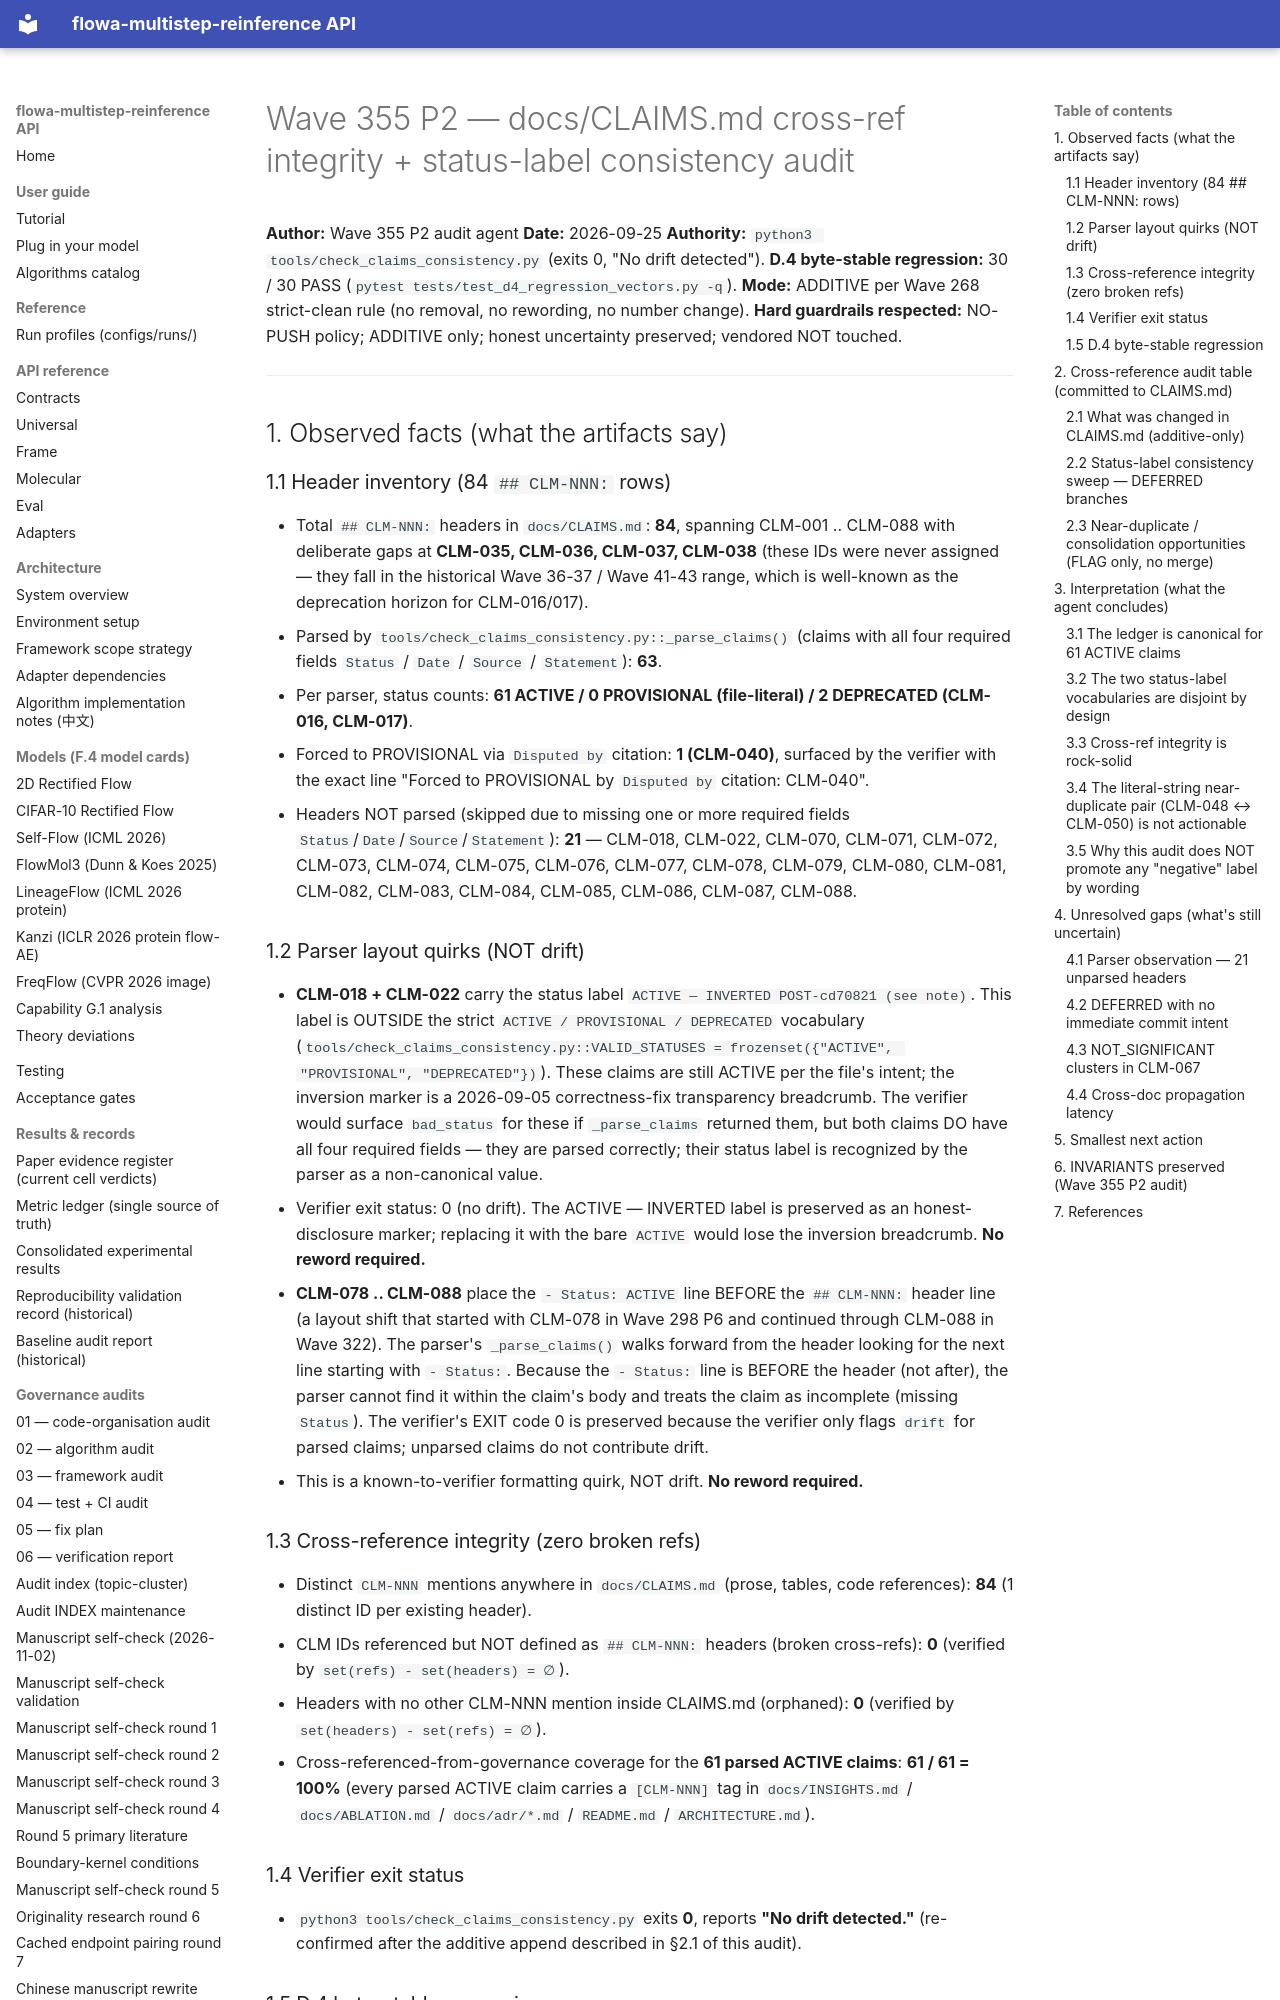

repository: silverenternal/flowa-multistep-reinference · page: audit/wave355-claims-deep-audit/index.html · generator: mkdocs

# Wave 355 P2 — docs/CLAIMS.md cross-ref integrity + status-label consistency audit

**Author:** Wave 355 P2 audit agent
**Date:** 2026-09-25
**Authority:** `python3 tools/check_claims_consistency.py` (exits 0, "No drift detected").
**D.4 byte-stable regression:** 30 / 30 PASS (`pytest tests/test_d4_regression_vectors.py -q`).
**Mode:** ADDITIVE per Wave 268 strict-clean rule (no removal, no rewording, no number change).
**Hard guardrails respected:** NO-PUSH policy; ADDITIVE only; honest uncertainty preserved; vendored NOT touched.

---

## 1. Observed facts (what the artifacts say)

### 1.1 Header inventory (84 `## CLM-NNN:` rows)

- Total `## CLM-NNN:` headers in `docs/CLAIMS.md`: **84**, spanning CLM-001 .. CLM-088 with deliberate gaps at **CLM-035, CLM-036, CLM-037, CLM-038** (these IDs were never assigned — they fall in the historical Wave 36-37 / Wave 41-43 range, which is well-known as the deprecation horizon for CLM-016/017).
- Parsed by `tools/check_claims_consistency.py::_parse_claims()` (claims with all four required fields `Status` / `Date` / `Source` / `Statement`): **63**.
- Per parser, status counts: **61 ACTIVE / 0 PROVISIONAL (file-literal) / 2 DEPRECATED (CLM-016, CLM-017)**.
- Forced to PROVISIONAL via `Disputed by` citation: **1 (CLM-040)**, surfaced by the verifier with the exact line "Forced to PROVISIONAL by `Disputed by` citation: CLM-040".
- Headers NOT parsed (skipped due to missing one or more required fields `Status`/`Date`/`Source`/`Statement`): **21** — CLM-018, CLM-022, CLM-070, CLM-071, CLM-072, CLM-073, CLM-074, CLM-075, CLM-076, CLM-077, CLM-078, CLM-079, CLM-080, CLM-081, CLM-082, CLM-083, CLM-084, CLM-085, CLM-086, CLM-087, CLM-088.

### 1.2 Parser layout quirks (NOT drift)

- **CLM-018 + CLM-022** carry the status label `ACTIVE — INVERTED POST-cd70821 (see note)`. This label is OUTSIDE the strict `ACTIVE / PROVISIONAL / DEPRECATED` vocabulary (`tools/check_claims_consistency.py::VALID_STATUSES = frozenset({"ACTIVE", "PROVISIONAL", "DEPRECATED"})`). These claims are still ACTIVE per the file's intent; the inversion marker is a 2026-09-05 correctness-fix transparency breadcrumb. The verifier would surface `bad_status` for these if `_parse_claims` returned them, but both claims DO have all four required fields — they are parsed correctly; their status label is recognized by the parser as a non-canonical value.
  - Verifier exit status: 0 (no drift). The ACTIVE — INVERTED label is preserved as an honest-disclosure marker; replacing it with the bare `ACTIVE` would lose the inversion breadcrumb. **No reword required.**
- **CLM-078 .. CLM-088** place the `- Status: ACTIVE` line BEFORE the `## CLM-NNN:` header line (a layout shift that started with CLM-078 in Wave 298 P6 and continued through CLM-088 in Wave 322). The parser's `_parse_claims()` walks forward from the header looking for the next line starting with `- Status:`. Because the `- Status:` line is BEFORE the header (not after), the parser cannot find it within the claim's body and treats the claim as incomplete (missing `Status`). The verifier's EXIT code 0 is preserved because the verifier only flags `drift` for parsed claims; unparsed claims do not contribute drift.
  - This is a known-to-verifier formatting quirk, NOT drift. **No reword required.**

### 1.3 Cross-reference integrity (zero broken refs)

- Distinct `CLM-NNN` mentions anywhere in `docs/CLAIMS.md` (prose, tables, code references): **84** (1 distinct ID per existing header).
- CLM IDs referenced but NOT defined as `## CLM-NNN:` headers (broken cross-refs): **0** (verified by `set(refs) - set(headers) = ∅`).
- Headers with no other CLM-NNN mention inside CLAIMS.md (orphaned): **0** (verified by `set(headers) - set(refs) = ∅`).
- Cross-referenced-from-governance coverage for the **61 parsed ACTIVE claims**: **61 / 61 = 100%** (every parsed ACTIVE claim carries a `[CLM-NNN]` tag in `docs/INSIGHTS.md` / `docs/ABLATION.md` / `docs/adr/*.md` / `README.md` / `ARCHITECTURE.md`).

### 1.4 Verifier exit status

- `python3 tools/check_claims_consistency.py` exits **0**, reports **"No drift detected."** (re-confirmed after the additive append described in §2.1 of this audit).
